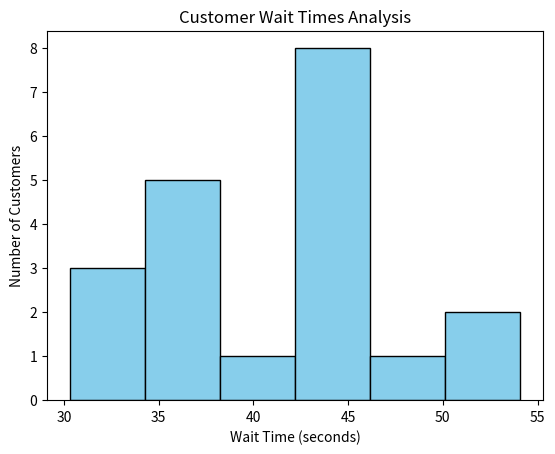

Generate this figure with matplotlib:
import matplotlib.pyplot as plt
wait_times = [43.1, 35.6, 37.6, 36.5, 45.3, 43.5, 40.3, 50.2, 47.3, 31.2, 
              42.2, 45.5, 30.3, 31.4, 35.6, 45.2, 54.1, 45.6, 36.5, 43.1]
plt.hist(wait_times, bins=6, color='skyblue', edgecolor='black')
plt.title('Customer Wait Times Analysis')
plt.xlabel('Wait Time (seconds)')
plt.ylabel('Number of Customers')
plt.show()